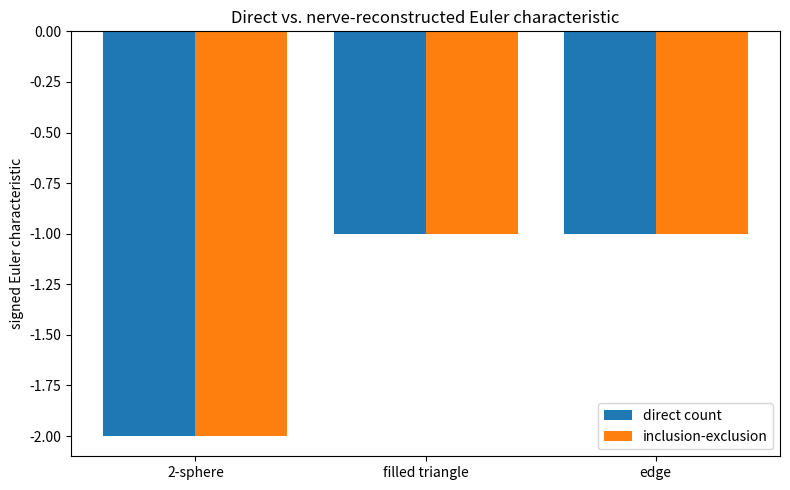

Write the Python code that produced this figure.
"""Bar chart comparing direct Euler-characteristic counts against the
k-set inclusion-exclusion reconstruction for several covered complexes.
Requires matplotlib."""
from __future__ import annotations
import itertools
from typing import FrozenSet, List, Set
import matplotlib.pyplot as plt

Face = FrozenSet[int]
Collection = Set[Face]


def echi(c: Collection) -> int:
    return sum((-1) ** len(s) for s in c)


def closure(maximal: List[tuple]) -> Collection:
    out: Collection = set()
    for face in maximal:
        v = list(face)
        for r in range(1, len(v) + 1):
            for sub in itertools.combinations(v, r):
                out.add(frozenset(sub))
    return out


def echi_union_k(pieces: List[Collection]) -> int:
    n = len(pieces)
    tot = 0
    for r in range(1, n + 1):
        for combo in itertools.combinations(range(n), r):
            inter = set(pieces[combo[0]])
            for idx in combo[1:]:
                inter &= pieces[idx]
            tot += ((-1) ** (r - 1)) * echi(inter)
    return tot


sphere = closure([(0, 1, 2), (0, 1, 3), (0, 2, 3), (1, 2, 3)])
disk = closure([(0, 1, 2)])
interval = closure([(0, 1)])
examples = {
    "2-sphere": ([closure([(0, 1, 2), (0, 1, 3)]),
                  closure([(0, 2, 3), (1, 2, 3)])], sphere),
    "filled triangle": ([closure([(0, 1, 2)]), closure([(0, 1)])], disk),
    "edge": ([closure([(0, 1)]), closure([(1,)])], interval),
}

names, direct, recon = [], [], []
for name, (pieces, whole) in examples.items():
    names.append(name)
    direct.append(echi(whole))
    recon.append(echi_union_k(pieces))

x = range(len(names))
plt.figure(figsize=(8, 5))
plt.bar([i - 0.2 for i in x], direct, width=0.4, label="direct count")
plt.bar([i + 0.2 for i in x], recon, width=0.4, label="inclusion-exclusion")
plt.xticks(list(x), names)
plt.ylabel("signed Euler characteristic")
plt.title("Direct vs. nerve-reconstructed Euler characteristic")
plt.legend()
plt.tight_layout()
plt.savefig("euler_reconstruction.png", dpi=150)
print("saved euler_reconstruction.png")
